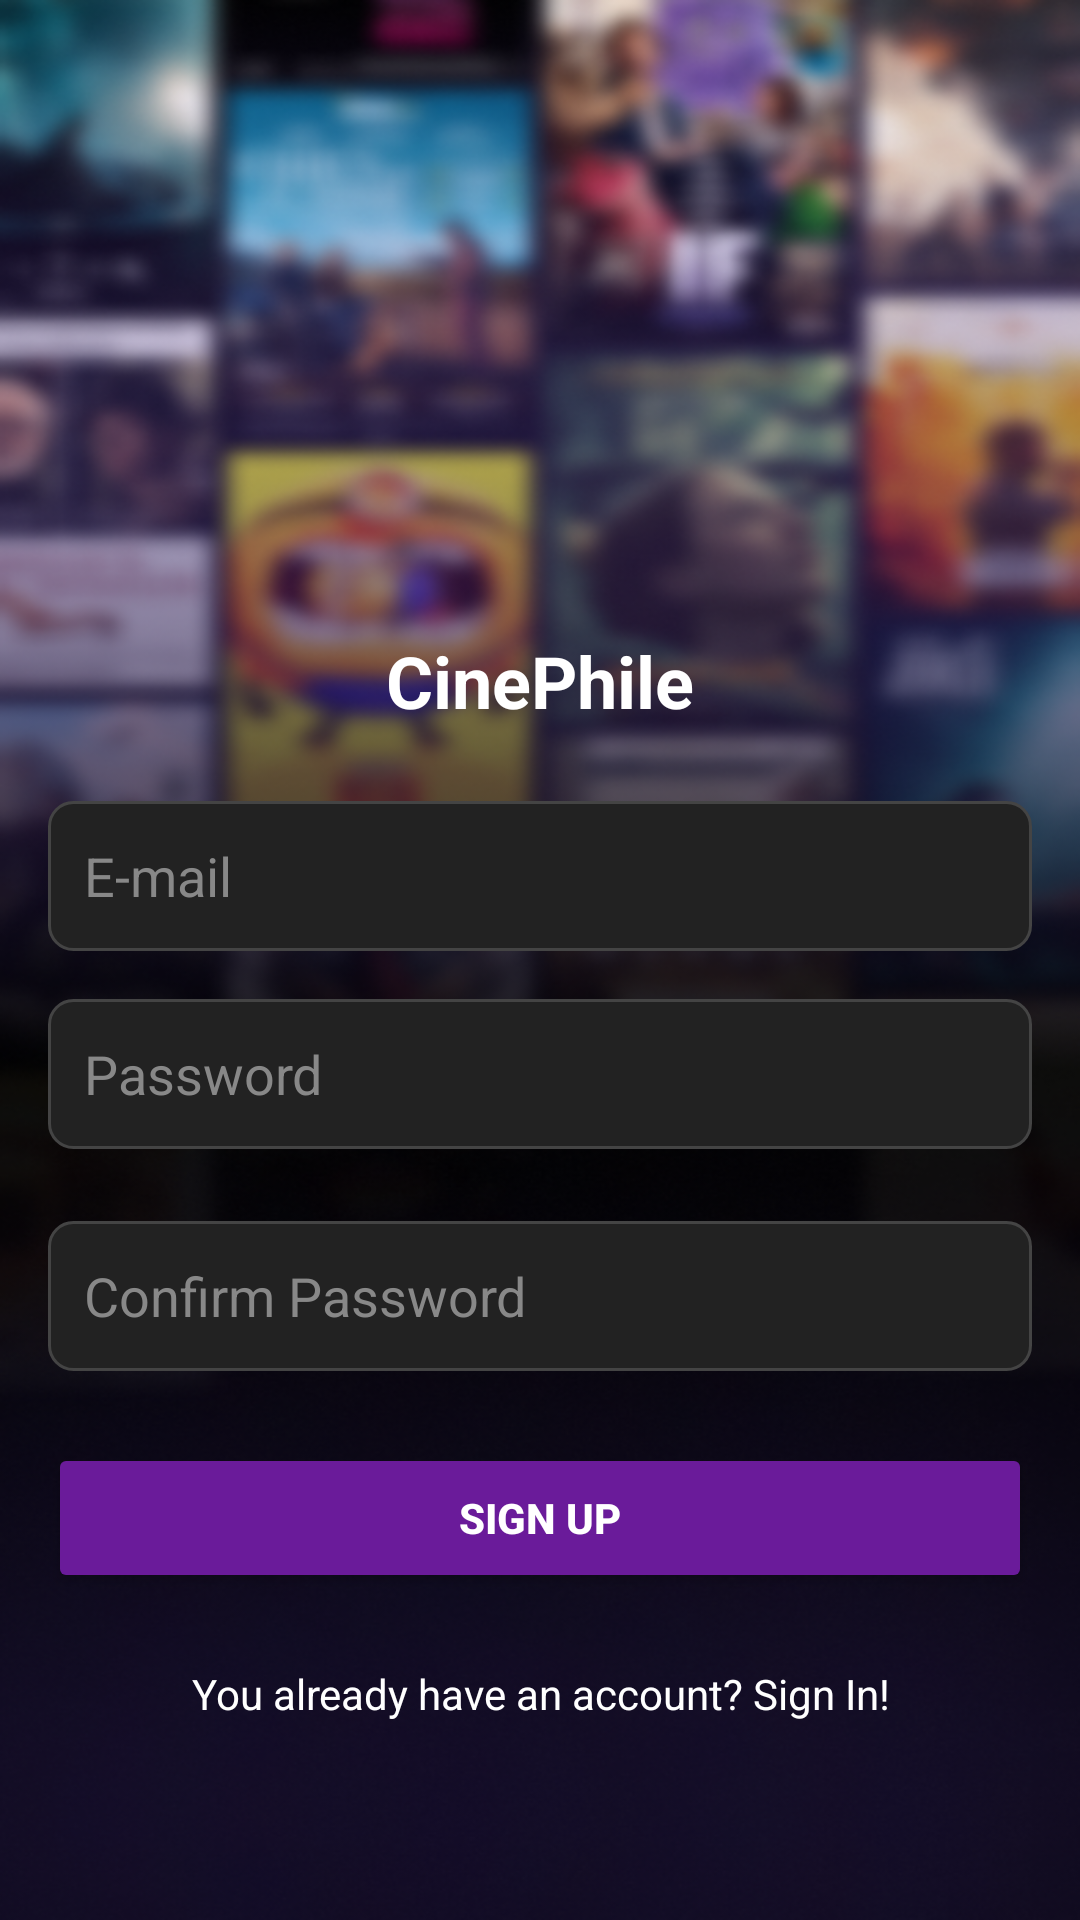

Here is an Android app screen rendered from its layout file. Give the layout XML and the strings, colors and styles it references.
<!-- AndroidManifest.xml: activity theme Theme.AppCompat.Light.NoActionBar -->
<!-- res/layout/activity_register.xml -->
<FrameLayout
xmlns:android="http://schemas.android.com/apk/res/android"
android:layout_width="match_parent"
android:layout_height="match_parent"
android:background="@drawable/background_image">


<LinearLayout
    android:layout_width="match_parent"
    android:layout_height="wrap_content"
    android:layout_gravity="bottom"
    android:layout_marginBottom="50dp"
    android:background="@android:color/transparent"
    android:gravity="center"
    android:orientation="vertical"
    android:padding="16dp">

    
    <TextView
        android:id="@+id/titleTextView"
        android:layout_width="wrap_content"
        android:layout_height="wrap_content"
        android:layout_marginBottom="24dp"
        android:gravity="center"
        android:text="CinePhile"
        android:textColor="#FFFFFF"
        android:textSize="24sp"
        android:textStyle="bold" />

    
    <EditText
        android:id="@+id/etEmail"
        android:layout_width="match_parent"
        android:layout_height="50dp"
        android:layout_marginBottom="16dp"
        android:background="@drawable/input_field_background"
        android:hint="E-mail"
        android:padding="12dp"
        android:textColor="#FFFFFF"
        android:textColorHint="#888888" />

    
    <EditText
        android:id="@+id/etPassword"
        android:layout_width="match_parent"
        android:layout_height="50dp"
        android:layout_marginBottom="24dp"
        android:background="@drawable/input_field_background"
        android:hint="Password"
        android:inputType="textPassword"
        android:padding="12dp"
        android:textColor="#FFFFFF"
        android:textColorHint="#888888" />
    <EditText
        android:id="@+id/etConfirmPassword"
        android:layout_width="match_parent"
        android:layout_height="50dp"
        android:layout_marginBottom="24dp"
        android:background="@drawable/input_field_background"
        android:hint="Confirm Password"
        android:inputType="textPassword"
        android:padding="12dp"
        android:textColor="#FFFFFF"
        android:textColorHint="#888888" />

    
    <Button
        android:id="@+id/btnRegister"
        android:layout_width="match_parent"
        android:layout_height="50dp"
        android:layout_marginBottom="24dp"
        android:backgroundTint="#6A1B9A"
        android:text="Sign Up"
        android:textColor="#FFFFFF"
        android:textStyle="bold" />
    <TextView
        android:id="@+id/registerTextView"
        android:layout_width="wrap_content"
        android:layout_height="wrap_content"
        android:gravity="center"
        android:text="You already have an account? Sign In!"
        android:textColor="#FFFFFF"
        android:textSize="14sp"></TextView>

</LinearLayout>

</FrameLayout>
<!-- resources referenced by this layout -->
<resources>
  <!-- drawable background_image: png bitmap (drawable, 361447 bytes) -->
  <!-- drawable input_field_background (drawable) -->
  <shape xmlns:android="http://schemas.android.com/apk/res/android">
      <solid android:color="#222222" />
      <corners android:radius="8dp" />
      <stroke android:color="#444444" android:width="1dp" />
  </shape>
</resources>
